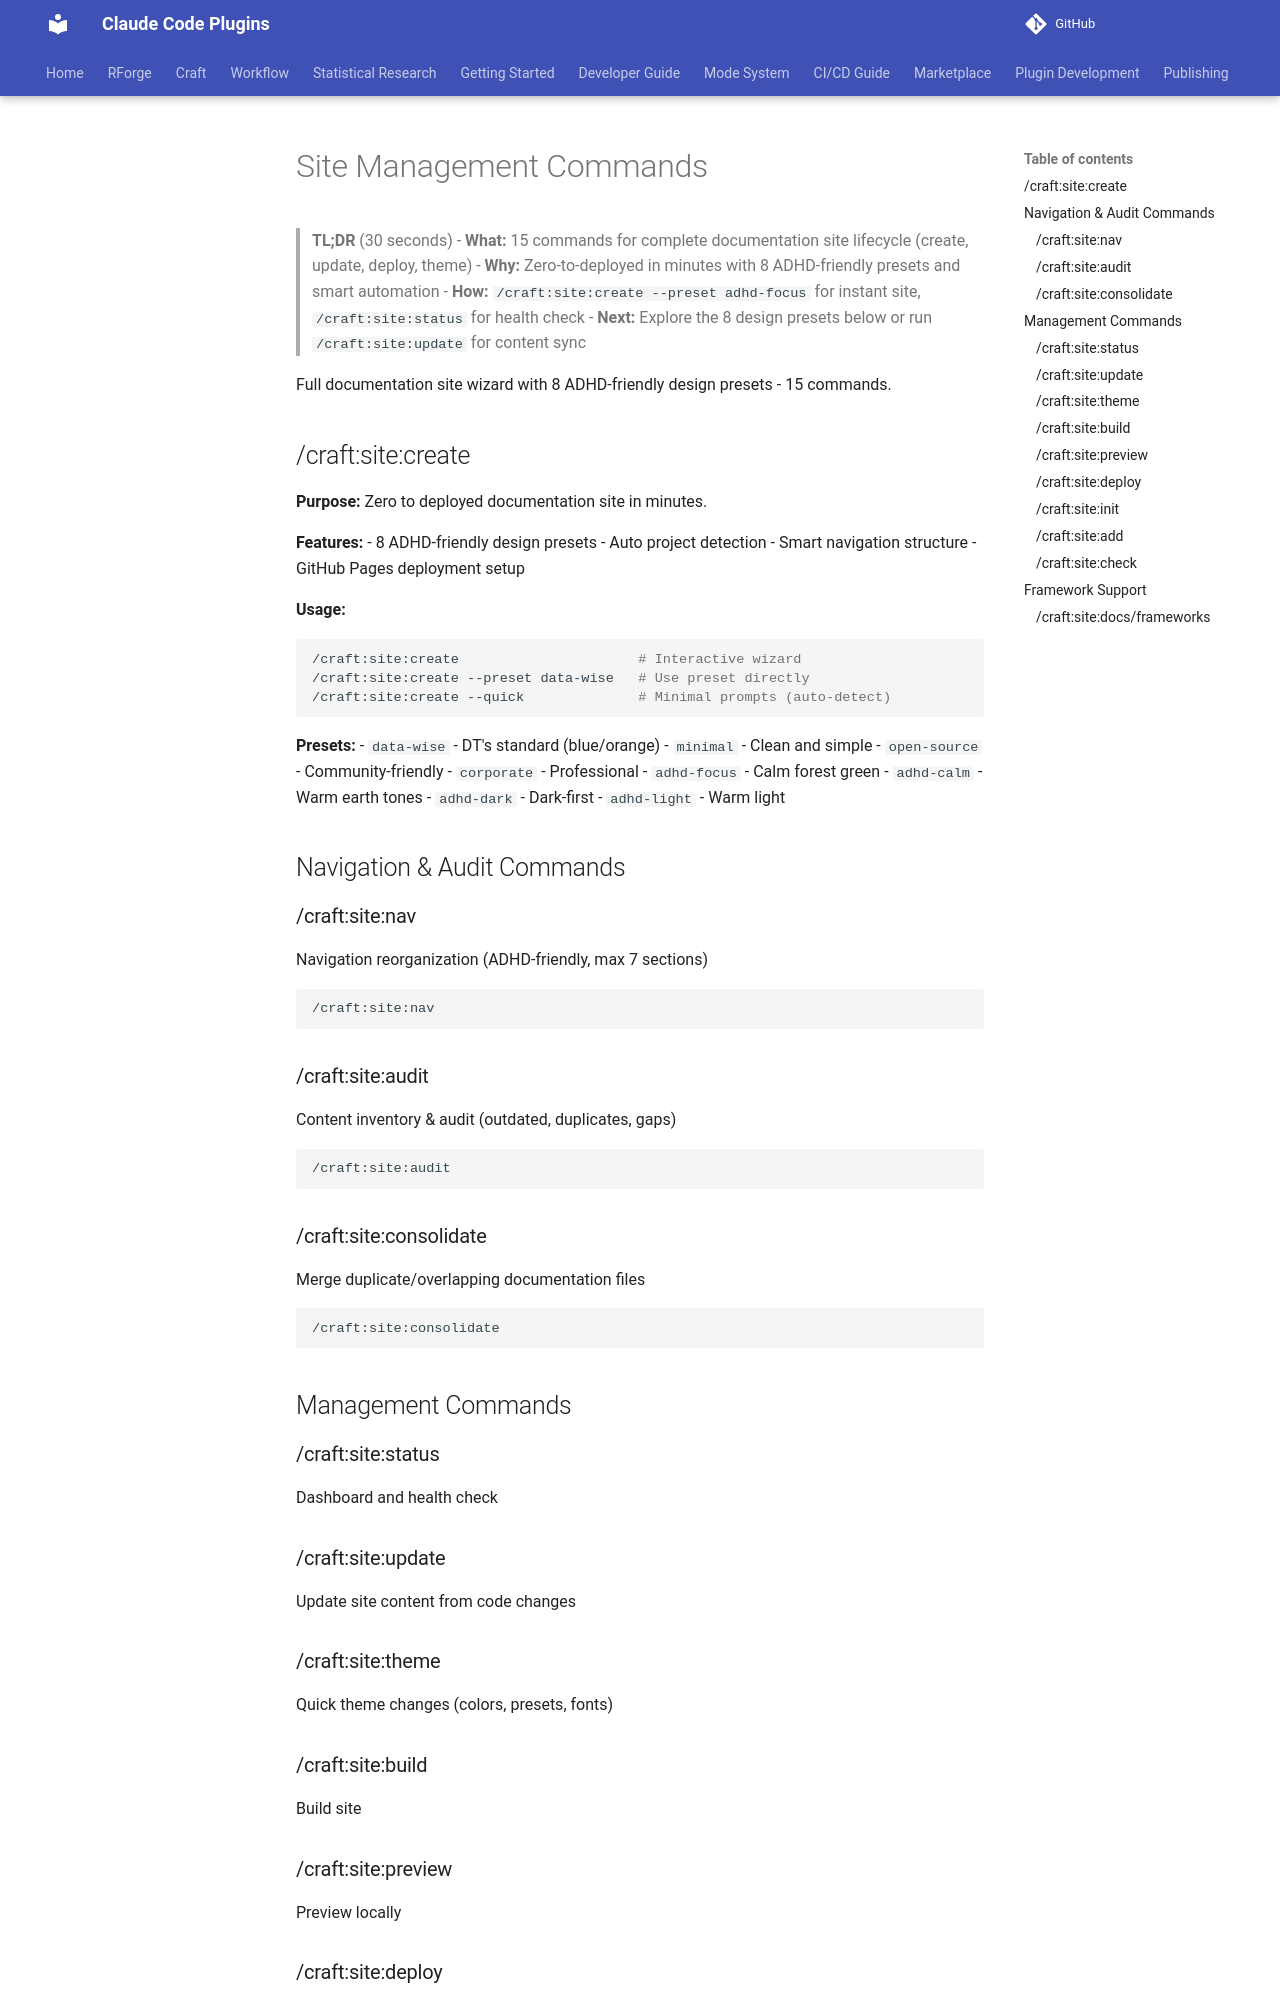

repository: Data-Wise/claude-plugins · page: craft/docs/commands/site/index.html · generator: mkdocs

# Site Management Commands

> **TL;DR** (30 seconds)
> - **What:** 15 commands for complete documentation site lifecycle (create, update, deploy, theme)
> - **Why:** Zero-to-deployed in minutes with 8 ADHD-friendly presets and smart automation
> - **How:** `/craft:site:create --preset adhd-focus` for instant site, `/craft:site:status` for health check
> - **Next:** Explore the 8 design presets below or run `/craft:site:update` for content sync

Full documentation site wizard with 8 ADHD-friendly design presets - 15 commands.

## /craft:site:create

**Purpose:** Zero to deployed documentation site in minutes.

**Features:**
- 8 ADHD-friendly design presets
- Auto project detection
- Smart navigation structure
- GitHub Pages deployment setup

**Usage:**
```bash
/craft:site:create                      # Interactive wizard
/craft:site:create --preset data-wise   # Use preset directly
/craft:site:create --quick              # Minimal prompts (auto-detect)
```

**Presets:**
- `data-wise` - DT's standard (blue/orange)
- `minimal` - Clean and simple
- `open-source` - Community-friendly
- `corporate` - Professional
- `adhd-focus` - Calm forest green
- `adhd-calm` - Warm earth tones
- `adhd-dark` - Dark-first
- `adhd-light` - Warm light

## Navigation & Audit Commands

### /craft:site:nav

Navigation reorganization (ADHD-friendly, max 7 sections)

```bash
/craft:site:nav
```

### /craft:site:audit

Content inventory & audit (outdated, duplicates, gaps)

```bash
/craft:site:audit
```

### /craft:site:consolidate

Merge duplicate/overlapping documentation files

```bash
/craft:site:consolidate
```

## Management Commands

### /craft:site:status

Dashboard and health check

### /craft:site:update

Update site content from code changes

### /craft:site:theme

Quick theme changes (colors, presets, fonts)

### /craft:site:build

Build site
